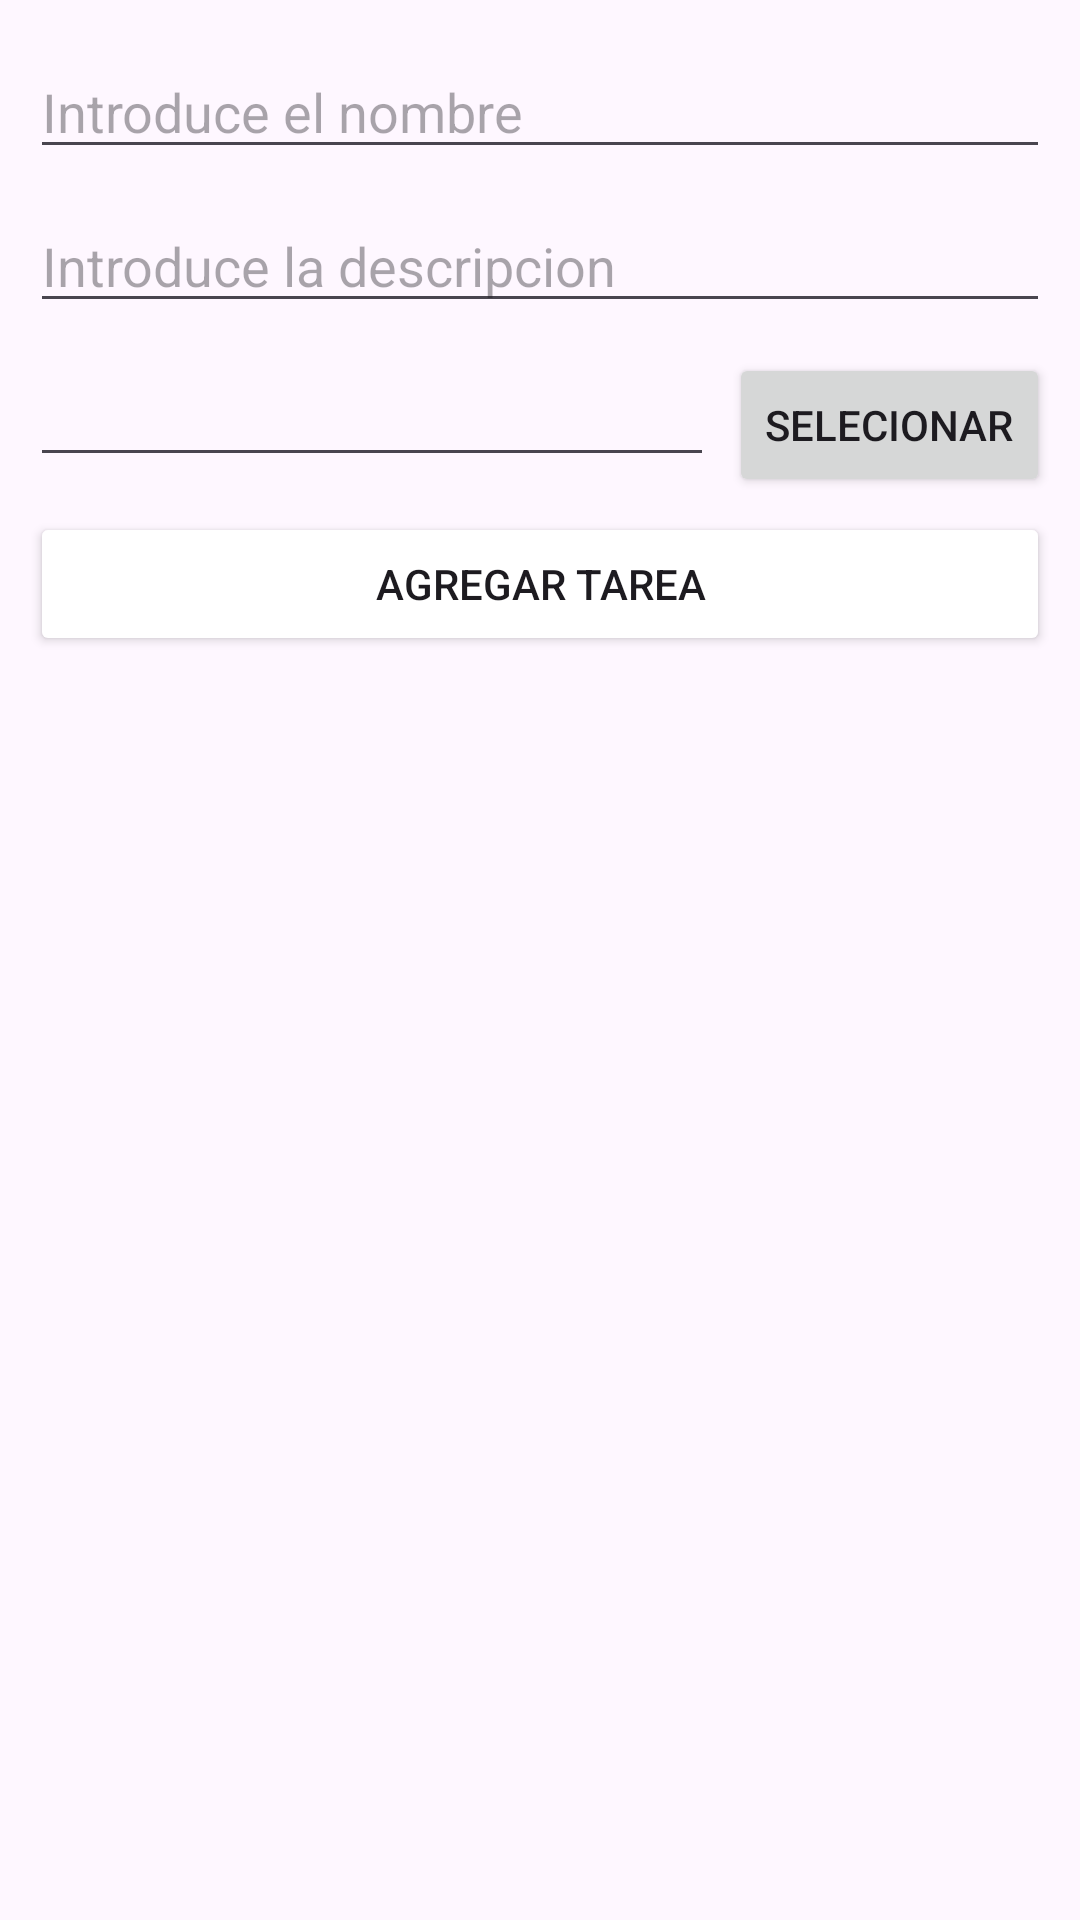

Here is an Android app screen rendered from its layout file. Give the layout XML and the strings, colors and styles it references.
<!-- AndroidManifest.xml: application theme Theme.TaskApp -->
<!-- res/layout/fragment_home.xml -->
<?xml version="1.0" encoding="utf-8"?>
<LinearLayout xmlns:android="http://schemas.android.com/apk/res/android"
    xmlns:tools="http://schemas.android.com/tools"
    android:layout_width="match_parent"
    android:layout_height="match_parent"
    android:orientation="vertical"
    tools:context=".ui.HomeFragment">


    <LinearLayout
        android:layout_width="match_parent"
        android:layout_height="wrap_content"
        android:orientation="vertical"
        android:padding="10dp">

        <EditText
            android:id="@+id/etNombre"
            android:layout_width="match_parent"
            android:layout_height="wrap_content"
            android:layout_marginVertical="5dp"
            android:hint="Introduce el nombre"
            android:inputType="text"
            tools:ignore="HardcodedText" />

        <EditText
            android:id="@+id/etDescripcion"
            android:layout_width="match_parent"
            android:layout_height="wrap_content"
            android:layout_marginVertical="5dp"
            android:hint="Introduce la descripcion"
            android:inputType="text"
            tools:ignore="HardcodedText" />

        <LinearLayout
            android:layout_width="match_parent"
            android:layout_height="wrap_content"
            android:layout_marginVertical="5dp"
            android:orientation="horizontal">

            <EditText
                android:id="@+id/etArchivo"
                android:layout_width="0dp"
                android:layout_height="wrap_content"
                android:layout_marginEnd="5dp"
                android:layout_weight="1"
                android:hint=""
                android:inputType="none"
                tools:ignore="LabelFor" />

            <Button
                android:id="@+id/btnSeleccionarArchivo"
                android:layout_width="wrap_content"
                android:layout_height="wrap_content"
                android:text="Selecionar"
                tools:ignore="HardcodedText" />

        </LinearLayout>

        <Button
            android:id="@+id/btnAddUpdate"
            android:layout_width="match_parent"
            android:layout_height="wrap_content"
            android:backgroundTint="@color/lavender"
            android:text="Agregar Tarea"
            tools:ignore="HardcodedText" />

    </LinearLayout>


    <androidx.recyclerview.widget.RecyclerView
        android:id="@+id/bdtareas"
        android:layout_width="match_parent"
        android:layout_height="match_parent"
        android:layout_margin="5dp"
        android:padding="10dp"
        tools:listitem="@layout/item_tarea" />


</LinearLayout>
<!-- res/layout/item_tarea.xml (included above) -->
<?xml version="1.0" encoding="utf-8"?>
<androidx.cardview.widget.CardView xmlns:android="http://schemas.android.com/apk/res/android"
    xmlns:app="http://schemas.android.com/apk/res-auto"
    android:layout_width="match_parent"
    android:layout_height="wrap_content"
    android:layout_margin="5dp"
    app:cardCornerRadius="10dp"
    app:cardElevation="10dp">

    <LinearLayout
        android:layout_width="match_parent"
        android:layout_height="match_parent"
        android:layout_margin="10dp"
        android:orientation="vertical">

        <TextView
            android:id="@+id/Nombre"
            android:layout_width="match_parent"
            android:layout_height="wrap_content"
            android:gravity="start"
            android:padding="5dp" />

        <TextView
            android:id="@+id/Descripcion"
            android:layout_width="match_parent"
            android:layout_height="wrap_content"
            android:gravity="start"
            android:padding="5dp"
            android:textSize="15dp" />

        <TextView
            android:id="@+id/Archivo"
            android:layout_width="match_parent"
            android:layout_height="wrap_content"
            android:gravity="start"
            android:padding="5dp"
            android:textSize="15dp" />

        <TextView
            android:id="@+id/FechaCreacion"
            android:layout_width="match_parent"
            android:layout_height="wrap_content"
            android:gravity="start"
            android:hint="Fecha_Inicio"
            android:padding="5dp"
            android:textSize="15dp" />

        <LinearLayout
            android:layout_width="match_parent"
            android:layout_height="wrap_content"
            android:orientation="horizontal"
            android:weightSum="2">

            <Button
                android:id="@+id/btnEditar"
                android:layout_width="wrap_content"
                android:layout_height="wrap_content"
                android:layout_marginHorizontal="5dp"
                android:layout_weight="1"
                android:text="Editar" />

            <Button
                android:id="@+id/btnBorrar"
                android:layout_width="wrap_content"
                android:layout_height="wrap_content"
                android:layout_marginHorizontal="5dp"
                android:layout_weight="1"
                android:backgroundTint="@color/lavender"
                android:text="Borrar" />

        </LinearLayout>

    </LinearLayout>

</androidx.cardview.widget.CardView>
<!-- resources referenced by this layout -->
<resources>
  <style name="Theme.TaskApp" parent="Base.Theme.TaskApp" />
  <style name="Base.Theme.TaskApp" parent="Theme.Material3.DayNight.NoActionBar">
          
          <item name="colorPrimary">@color/lavender</item>
          <item name="colorPrimaryVariant">@color/lavender</item>
          <item name="colorOnPrimary">@color/white</item>
      </style>
  <!-- not gathered from this repository: default colours our renderer supplied (Android Studio template values) -->
  <color name="white">#FFFFFFFF</color>
</resources>
